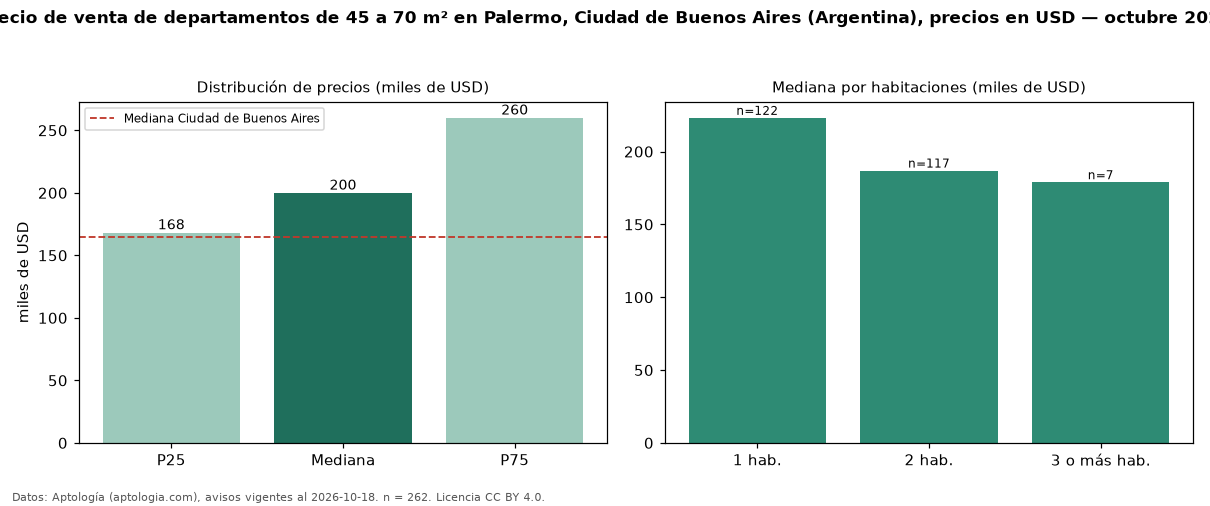

Data behind this chart, as committed beside it:
seccion, metrica, valor, moneda, n
filtro, area2, de 45 a 70 m², , 262
precio, p25, 168250, USD, 262
precio, mediana, 199950, USD, 262
precio, p75, 260000, USD, 262
precio, minimo, 69000, USD, 262
precio, maximo, 575500, USD, 262
m2, mediana_precio_m2, 3652, USD, 256
m2, area_mediana_m2, 55.0, m2, 256
banos, mediana_banos, 1.0, , 
habitaciones, 1, 223177, USD, 122
habitaciones, 2, 187000, USD, 117
habitaciones, 3+, 179000, USD, 7
ciudad, mediana_ciudad_referencia, 165000, USD, 
ciudad, mediana_m2_ciudad, 2558, USD, 
fuente, fecha_datos, 2026-10-18, , 
fuente, atribucion, https://www.aptologia.com/ar, , 
fuente, licencia, CC BY 4.0, , 
